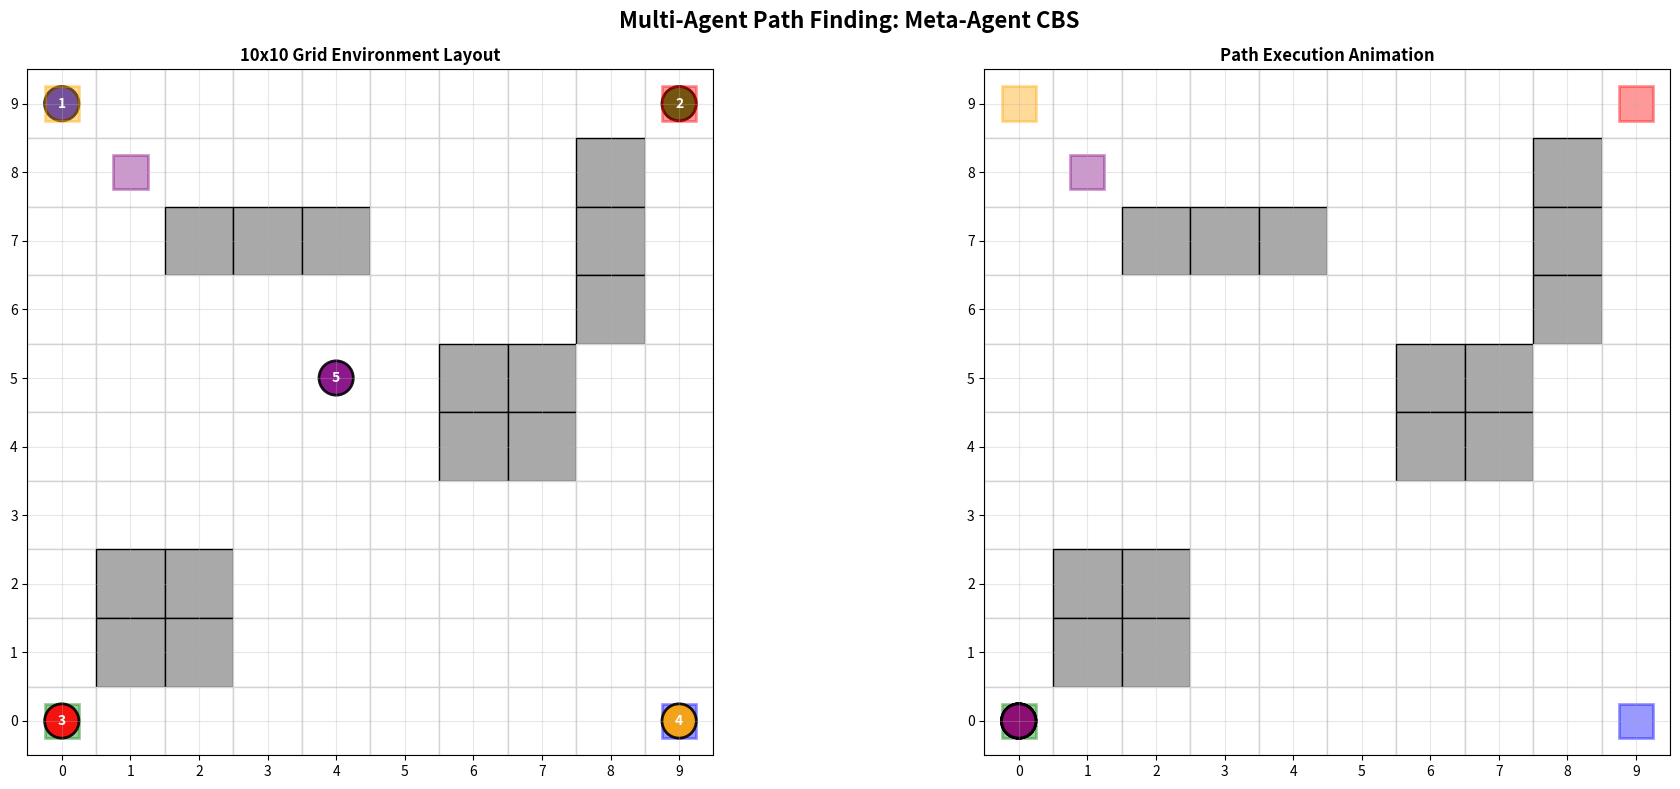

This figure's Python source:
import matplotlib.pyplot as plt
import matplotlib.patches as patches
from matplotlib.animation import FuncAnimation
import numpy as np
import heapq
from collections import defaultdict
import copy

class Constraint:
    def __init__(self, agent, location, time_step, constraint_type='vertex'):
        self.agent = agent
        self.location = location
        self.time_step = time_step
        self.type = constraint_type  # 'vertex' or 'edge'
    
    def __str__(self):
        return f"Constraint(agent={self.agent}, location={self.location}, time={self.time_step}, type={self.type})"

class CBSNode:
    def __init__(self):
        self.constraints = []
        self.solution = {}
        self.cost = 0
        
    def __lt__(self, other):
        return self.cost < other.cost

class AStar:
    def __init__(self, grid):
        self.grid = grid
        self.rows, self.cols = len(grid), len(grid[0])
    
    def heuristic(self, pos, goal):
        """Manhattan distance heuristic"""
        return abs(pos[0] - goal[0]) + abs(pos[1] - goal[1])
    
    def get_neighbors(self, pos):
        """Get valid neighboring positions including staying in place"""
        neighbors = []
        row, col = pos
        
        # Stay in place
        neighbors.append((row, col))
        
        # Move in 4 directions
        for dr, dc in [(0, 1), (0, -1), (1, 0), (-1, 0)]:
            new_row, new_col = row + dr, col + dc
            if (0 <= new_row < self.rows and 0 <= new_col < self.cols and 
                self.grid[new_row][new_col] == 0):
                neighbors.append((new_row, new_col))
        
        return neighbors
    
    def is_constrained(self, agent, pos, time_step, constraints):
        """Check if the position at time_step is constrained for the agent"""
        for constraint in constraints:
            if constraint.agent == agent and constraint.time_step == time_step:
                if constraint.type == 'vertex' and constraint.location == pos:
                    return True
                elif constraint.type == 'edge' and len(constraint.location) == 2:
                    # Edge constraint: check if moving from location[0] to location[1]
                    if constraint.location[1] == pos:
                        return True
        return False
    
    def find_path(self, start, goal, agent, constraints, max_time=100):
        """Find path for a single agent with given constraints"""
        # Priority queue: (f_cost, g_cost, time, position, path)
        open_list = [(self.heuristic(start, goal), 0, 0, start, [start])]
        closed_set = set()
        
        while open_list:
            f_cost, g_cost, time, current_pos, path = heapq.heappop(open_list)
            
            # Goal reached
            if current_pos == goal:
                return path
            
            state = (time, current_pos)
            if state in closed_set:
                continue
            closed_set.add(state)
            
            if time >= max_time:
                continue
            
            # Explore neighbors
            for next_pos in self.get_neighbors(current_pos):
                new_time = time + 1
                new_state = (new_time, next_pos)
                
                if new_state in closed_set:
                    continue
                
                # Check if this move violates any constraints
                if self.is_constrained(agent, next_pos, new_time, constraints):
                    continue
                
                # Check edge constraints
                edge_constrained = False
                for constraint in constraints:
                    if (constraint.agent == agent and 
                        constraint.type == 'edge' and 
                        constraint.time_step == new_time and
                        len(constraint.location) == 2 and
                        constraint.location[0] == current_pos and 
                        constraint.location[1] == next_pos):
                        edge_constrained = True
                        break
                
                if edge_constrained:
                    continue
                
                new_g_cost = g_cost + 1
                new_f_cost = new_g_cost + self.heuristic(next_pos, goal)
                new_path = path + [next_pos]
                
                heapq.heappush(open_list, 
                             (new_f_cost, new_g_cost, new_time, next_pos, new_path))
        
        return None  # No path found

class MetaAgentCBS:
    def __init__(self, grid, starts, goals, meta_agent_groups=None):
        self.grid = grid
        self.starts = starts
        self.goals = goals
        self.rows, self.cols = len(grid), len(grid[0])
        self.num_agents = len(starts)
        self.astar = AStar(grid)
        
        # Define meta-agent groups (if not provided, each agent is its own meta-agent)
        if meta_agent_groups is None:
            self.meta_agent_groups = [[i] for i in range(self.num_agents)]
        else:
            self.meta_agent_groups = meta_agent_groups
        
        print(f"Meta-agent groups: {self.meta_agent_groups}")
    
    def detect_conflict(self, solution):
        """Detect the first conflict in the solution"""
        # Get maximum path length
        max_len = max(len(path) for path in solution.values())
        
        # Extend all paths to same length (agents stay at goal)
        extended_paths = {}
        for agent, path in solution.items():
            extended_path = path + [path[-1]] * (max_len - len(path))
            extended_paths[agent] = extended_path
        
        # Check for vertex conflicts
        for t in range(max_len):
            positions = {}
            for agent, path in extended_paths.items():
                pos = path[t]
                if pos in positions:
                    return {
                        'type': 'vertex',
                        'agents': [positions[pos], agent],
                        'location': pos,
                        'time': t
                    }
                positions[pos] = agent
        
        # Check for edge conflicts (swapping)
        for t in range(max_len - 1):
            for agent1 in extended_paths:
                for agent2 in extended_paths:
                    if agent1 >= agent2:
                        continue
                    
                    pos1_t = extended_paths[agent1][t]
                    pos1_t1 = extended_paths[agent1][t + 1]
                    pos2_t = extended_paths[agent2][t]
                    pos2_t1 = extended_paths[agent2][t + 1]
                    
                    # Edge conflict: agents swap positions
                    if pos1_t == pos2_t1 and pos1_t1 == pos2_t:
                        return {
                            'type': 'edge',
                            'agents': [agent1, agent2],
                            'location': [pos1_t, pos1_t1],
                            'time': t + 1
                        }
        
        return None
    
    def get_meta_agent_for_agent(self, agent):
        """Get which meta-agent group contains the given agent"""
        for i, group in enumerate(self.meta_agent_groups):
            if agent in group:
                return i
        return None
    
    def solve_meta_agent(self, meta_agent_id, constraints):
        """Solve for a single meta-agent (group of agents) with constraints"""
        agents_in_group = self.meta_agent_groups[meta_agent_id]
        
        if len(agents_in_group) == 1:
            # Single agent - use A*
            agent = agents_in_group[0]
            path = self.astar.find_path(self.starts[agent], self.goals[agent], 
                                      agent, constraints)
            if path:
                return {agent: path}
            else:
                return None
        else:
            # Multiple agents - use Space-Time A* for the group
            # This is a simplified version - in practice, you might want more sophisticated planning
            group_solution = {}
            group_constraints = constraints.copy()
            
            # Plan for each agent in the group sequentially
            for agent in agents_in_group:
                path = self.astar.find_path(self.starts[agent], self.goals[agent], 
                                          agent, group_constraints)
                if path is None:
                    return None
                group_solution[agent] = path
                
                # Add constraints for other agents in the group based on this path
                for t, pos in enumerate(path):
                    for other_agent in agents_in_group:
                        if other_agent != agent and other_agent not in group_solution:
                            constraint = Constraint(other_agent, pos, t, 'vertex')
                            group_constraints.append(constraint)
            
            return group_solution
    
    def solve(self):
        """Solve MAPF using Meta-Agent CBS"""
        print("Starting Meta-Agent CBS...")
        
        # Root node
        root = CBSNode()
        
        # Find initial solution for each meta-agent
        for meta_agent_id in range(len(self.meta_agent_groups)):
            meta_solution = self.solve_meta_agent(meta_agent_id, root.constraints)
            if meta_solution is None:
                print(f"No initial solution found for meta-agent {meta_agent_id}")
                return None
            root.solution.update(meta_solution)
        
        # Calculate initial cost
        root.cost = sum(len(path) - 1 for path in root.solution.values())
        
        # Priority queue for CBS tree
        open_list = [root]
        
        iteration = 0
        while open_list:
            iteration += 1
            if iteration > 1000:  # Safety limit
                print("CBS iteration limit reached")
                break
                
            # Get node with lowest cost
            current_node = heapq.heappop(open_list)
            
            print(f"CBS iteration {iteration}, cost: {current_node.cost}")
            
            # Check for conflicts
            conflict = self.detect_conflict(current_node.solution)
            
            if conflict is None:
                # No conflicts - solution found!
                print(f"Solution found after {iteration} iterations")
                return current_node.solution
            
            print(f"Conflict detected: {conflict}")
            
            # Create child nodes with new constraints
            conflicting_agents = conflict['agents']
            
            for agent in conflicting_agents:
                # Create new node
                child_node = CBSNode()
                child_node.constraints = current_node.constraints.copy()
                child_node.solution = current_node.solution.copy()
                
                # Add constraint for this agent
                if conflict['type'] == 'vertex':
                    constraint = Constraint(agent, conflict['location'], 
                                          conflict['time'], 'vertex')
                else:  # edge conflict
                    constraint = Constraint(agent, conflict['location'], 
                                          conflict['time'], 'edge')
                
                child_node.constraints.append(constraint)
                
                # Replan for the meta-agent containing this agent
                meta_agent_id = self.get_meta_agent_for_agent(agent)
                meta_solution = self.solve_meta_agent(meta_agent_id, child_node.constraints)
                
                if meta_solution is not None:
                    # Update solution with new paths for this meta-agent
                    for meta_agent in self.meta_agent_groups[meta_agent_id]:
                        child_node.solution[meta_agent] = meta_solution[meta_agent]
                    
                    # Calculate new cost
                    child_node.cost = sum(len(path) - 1 for path in child_node.solution.values())
                    
                    # Add to open list
                    heapq.heappush(open_list, child_node)
        
        print("No solution found")
        return None

class MAPFVisualizer:
    def __init__(self, grid, starts, goals, paths=None):
        self.grid = np.array(grid)
        self.starts = starts
        self.goals = goals
        self.paths = paths
        self.rows, self.cols = self.grid.shape
        
        # Set up the plot
        self.fig, (self.ax1, self.ax2) = plt.subplots(1, 2, figsize=(20, 8))
        self.fig.suptitle('Multi-Agent Path Finding: Meta-Agent CBS', fontsize=16, fontweight='bold')
        
        # Colors for agents
        self.agent_colors = ['blue', 'green', 'red', 'orange', 'purple', 'brown', 'pink', 'cyan', 'yellow', 'lime']
        
        self.setup_static_plot()
        if paths:
            self.setup_animation()
    
    def setup_static_plot(self):
        """Setup the static environment plot"""
        self.ax1.set_title('10x10 Grid Environment Layout', fontweight='bold')
        self.ax1.set_xlim(-0.5, self.cols - 0.5)
        self.ax1.set_ylim(-0.5, self.rows - 0.5)
        self.ax1.set_aspect('equal')
        
        # Draw grid
        for i in range(self.rows):
            for j in range(self.cols):
                if self.grid[i, j] == 0:  # Free space - white
                    rect = patches.Rectangle((j - 0.5, self.rows - i - 1.5), 1, 1, 
                                           linewidth=1, edgecolor='lightgray', facecolor='white')
                    self.ax1.add_patch(rect)
                else:  # Obstacle - dark gray
                    rect = patches.Rectangle((j - 0.5, self.rows - i - 1.5), 1, 1, 
                                           linewidth=1, edgecolor='black', facecolor='darkgray')
                    self.ax1.add_patch(rect)
        
        # Draw starts and goals
        for agent_id, (start, goal) in enumerate(zip(self.starts, self.goals)):
            color = self.agent_colors[agent_id % len(self.agent_colors)]
            
            # Start position - filled circle
            start_circle = patches.Circle((start[1], self.rows - start[0] - 1), 0.25, 
                                        facecolor=color, alpha=0.9, edgecolor='black', linewidth=2)
            self.ax1.add_patch(start_circle)
            self.ax1.text(start[1], self.rows - start[0] - 1, f'{agent_id+1}', 
                         ha='center', va='center', fontweight='bold', color='white', fontsize=10)
            
            # Goal position - square
            goal_square = patches.Rectangle((goal[1] - 0.25, self.rows - goal[0] - 1.25), 0.5, 0.5,
                                         facecolor=color, alpha=0.4, edgecolor=color, linewidth=2)
            self.ax1.add_patch(goal_square)
        
        self.ax1.set_xticks(range(self.cols))
        self.ax1.set_yticks(range(self.rows))
        self.ax1.grid(True, alpha=0.3)
    
    def setup_animation(self):
        """Setup the animation plot"""
        self.ax2.set_title('Path Execution Animation', fontweight='bold')
        self.ax2.set_xlim(-0.5, self.cols - 0.5)
        self.ax2.set_ylim(-0.5, self.rows - 0.5)
        self.ax2.set_aspect('equal')
        
        # Draw grid
        for i in range(self.rows):
            for j in range(self.cols):
                if self.grid[i, j] == 0:  # Free space
                    rect = patches.Rectangle((j - 0.5, self.rows - i - 1.5), 1, 1, 
                                           linewidth=1, edgecolor='lightgray', facecolor='white')
                    self.ax2.add_patch(rect)
                else:  # Obstacle
                    rect = patches.Rectangle((j - 0.5, self.rows - i - 1.5), 1, 1, 
                                           linewidth=1, edgecolor='black', facecolor='darkgray')
                    self.ax2.add_patch(rect)
        
        # Draw goal positions
        for agent_id, goal in enumerate(self.goals):
            color = self.agent_colors[agent_id % len(self.agent_colors)]
            goal_square = patches.Rectangle((goal[1] - 0.25, self.rows - goal[0] - 1.25), 0.5, 0.5,
                                         facecolor=color, alpha=0.4, edgecolor=color, linewidth=2)
            self.ax2.add_patch(goal_square)
        
        self.ax2.set_xticks(range(self.cols))
        self.ax2.set_yticks(range(self.rows))
        self.ax2.grid(True, alpha=0.3)
        
        # Initialize agent circles for animation
        self.agent_circles = []
        for agent_id in range(len(self.starts)):
            color = self.agent_colors[agent_id % len(self.agent_colors)]
            circle = patches.Circle((0, 0), 0.25, facecolor=color, alpha=0.9, 
                                  edgecolor='black', linewidth=2)
            self.ax2.add_patch(circle)
            self.agent_circles.append(circle)
        
        # Calculate max path length for animation
        self.max_time = max(len(path) for path in self.paths.values())
        
        # Add time step text
        self.time_text = self.ax2.text(0.02, 0.98, '', transform=self.ax2.transAxes, 
                                      fontsize=12, fontweight='bold', 
                                      bbox=dict(boxstyle="round,pad=0.3", facecolor="white", alpha=0.8))
    
    def animate(self, frame):
        """Animation function"""
        time_step = frame
        self.time_text.set_text(f'Time Step: {time_step}')
        
        for agent_id, circle in enumerate(self.agent_circles):
            if agent_id in self.paths:
                path = self.paths[agent_id]
                if time_step < len(path):
                    pos = path[time_step]
                    circle.center = (pos[1], self.rows - pos[0] - 1)
                    circle.set_alpha(0.9)
                else:
                    # Agent has reached goal, keep at final position
                    final_pos = path[-1]
                    circle.center = (final_pos[1], self.rows - final_pos[0] - 1)
                    circle.set_alpha(0.5)
        
        return self.agent_circles + [self.time_text]
    
    def show_with_animation(self, interval=1000):
        """Show plot with animation"""
        if self.paths:
            self.ani = FuncAnimation(self.fig, self.animate, frames=self.max_time + 2, 
                                   interval=interval, blit=False, repeat=True)
        plt.tight_layout()
        plt.show()

# Create 10x10 grid with some obstacles
def create_10x10_grid():
    grid = [[0 for _ in range(10)] for _ in range(10)]
    
    # Add some obstacles to make it interesting
    obstacles = [
        (2, 2), (2, 3), (2, 4),
        (4, 6), (4, 7), (5, 6), (5, 7),
        (7, 1), (7, 2), (8, 1), (8, 2),
        (1, 8), (2, 8), (3, 8)
    ]
    
    for obs in obstacles:
        if 0 <= obs[0] < 10 and 0 <= obs[1] < 10:
            grid[obs[0]][obs[1]] = 1
    
    return grid

# Create the 10x10 grid
grid = create_10x10_grid()

# Define 5 agents with individual start and goal positions
starts = [
    (0, 0),  # Agent 1: top-left
    (0, 9),  # Agent 2: top-right
    (9, 0),  # Agent 3: bottom-left
    (9, 9),  # Agent 4: bottom-right
    (4, 4)   # Agent 5: center
]

goals = [
    (9, 9),  # Agent 1: to bottom-right
    (9, 0),  # Agent 2: to bottom-left
    (0, 9),  # Agent 3: to top-right
    (0, 0),  # Agent 4: to top-left
    (1, 1)   # Agent 5: to near top-left
]

# Define meta-agent groups (optional - can group agents that might cooperate)
# For this example, we'll use individual agents, but you could group them like:
# meta_agent_groups = [[0, 1], [2, 3], [4]]  # Group agents 1&2, 3&4, agent 5 alone
meta_agent_groups = None  # Each agent is its own meta-agent

print("Setting up Multi-Agent Path Finding problem...")
print("Environment: 10x10 grid with obstacles")
print("Agents and their start/goal positions:")
for i, (start, goal) in enumerate(zip(starts, goals)):
    print(f"  Agent {i+1}: Start at {start} → Goal at {goal}")

print("\nSolving using Meta-Agent CBS...")

# Create and solve the MAPF problem
mapf_solver = MetaAgentCBS(grid, starts, goals, meta_agent_groups)
solution_paths = mapf_solver.solve()

if solution_paths:
    print("\nSolution found!")
    print("Agent paths:")
    for agent_id, path in solution_paths.items():
        print(f"  Agent {agent_id+1}: {path}")
    
    # Calculate statistics
    total_cost = sum(len(path) - 1 for path in solution_paths.values())
    makespan = max(len(path) - 1 for path in solution_paths.values())
    
    print(f"\nSolution Statistics:")
    print(f"  Total Cost (sum of individual costs): {total_cost}")
    print(f"  Makespan (maximum individual cost): {makespan}")
    
    # Visualize the solution
    print(f"\nShowing visualization...")
    print("Left plot: Static environment layout with obstacles")
    print("Right plot: Animated path execution")
    
    visualizer = MAPFVisualizer(grid, starts, goals, solution_paths)
    visualizer.show_with_animation(interval=800)  # 0.8 second intervals
    
else:
    print("No solution found!")
    # Show just the environment
    visualizer = MAPFVisualizer(grid, starts, goals)
    plt.tight_layout()
    plt.show()